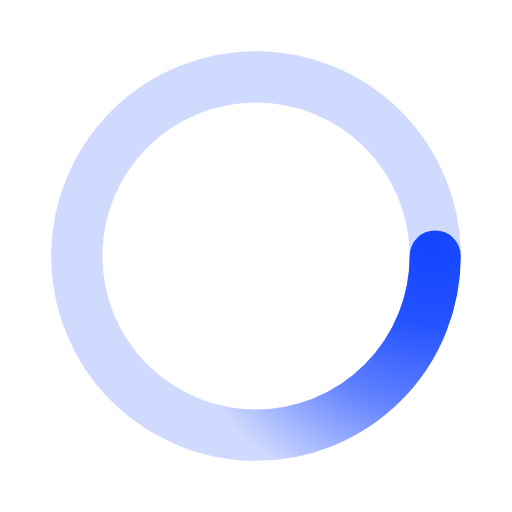
t = 0.00 s
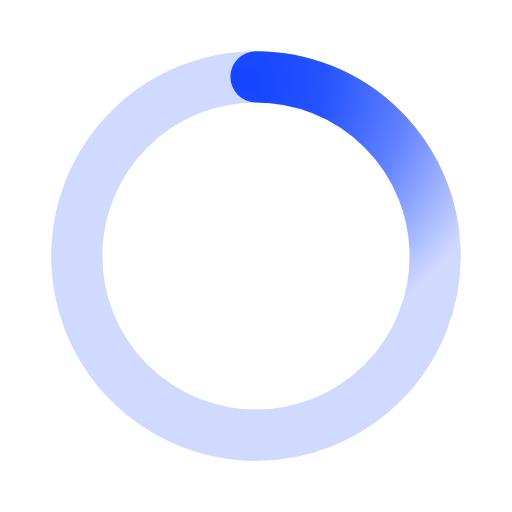
t = 0.15 s
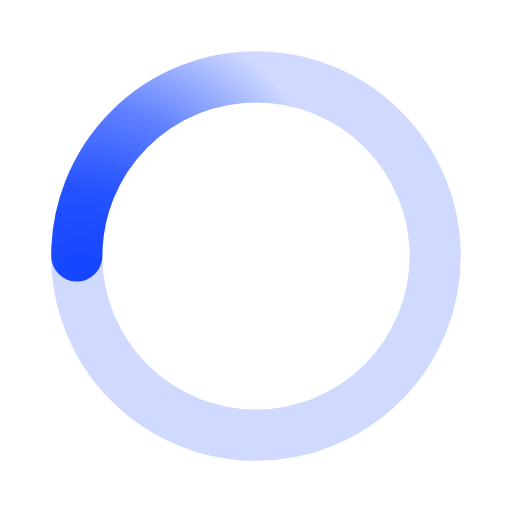
t = 0.30 s
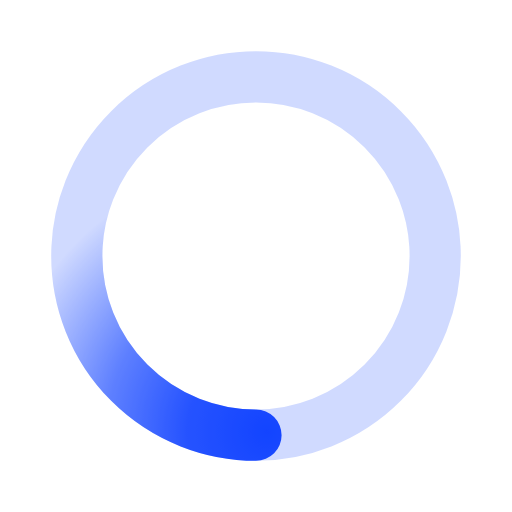
t = 0.45 s

The animated SVG that drew these frames (rendered in a browser with its animation timeline set to each time). Animation: 1 SMIL element (animateTransform=1); one cycle of 0.60 s, repeats indefinitely.

﻿<svg xmlns='http://www.w3.org/2000/svg' viewBox='0 0 200 200'><radialGradient id='a10' cx='.66' fx='.66' cy='.3125' fy='.3125' gradientTransform='scale(1.5)'><stop offset='0' stop-color='#1344FF'></stop><stop offset='.3' stop-color='#1344FF' stop-opacity='.9'></stop><stop offset='.6' stop-color='#1344FF' stop-opacity='.6'></stop><stop offset='.8' stop-color='#1344FF' stop-opacity='.3'></stop><stop offset='1' stop-color='#1344FF' stop-opacity='0'></stop></radialGradient><circle transform-origin='center' fill='none' stroke='url(#a10)' stroke-width='20' stroke-linecap='round' stroke-dasharray='200 1000' stroke-dashoffset='0' cx='100' cy='100' r='70'><animateTransform type='rotate' attributeName='transform' calcMode='spline' dur='0.6' values='360;0' keyTimes='0;1' keySplines='0 0 1 1' repeatCount='indefinite'></animateTransform></circle><circle transform-origin='center' fill='none' opacity='.2' stroke='#1344FF' stroke-width='20' stroke-linecap='round' cx='100' cy='100' r='70'></circle></svg>